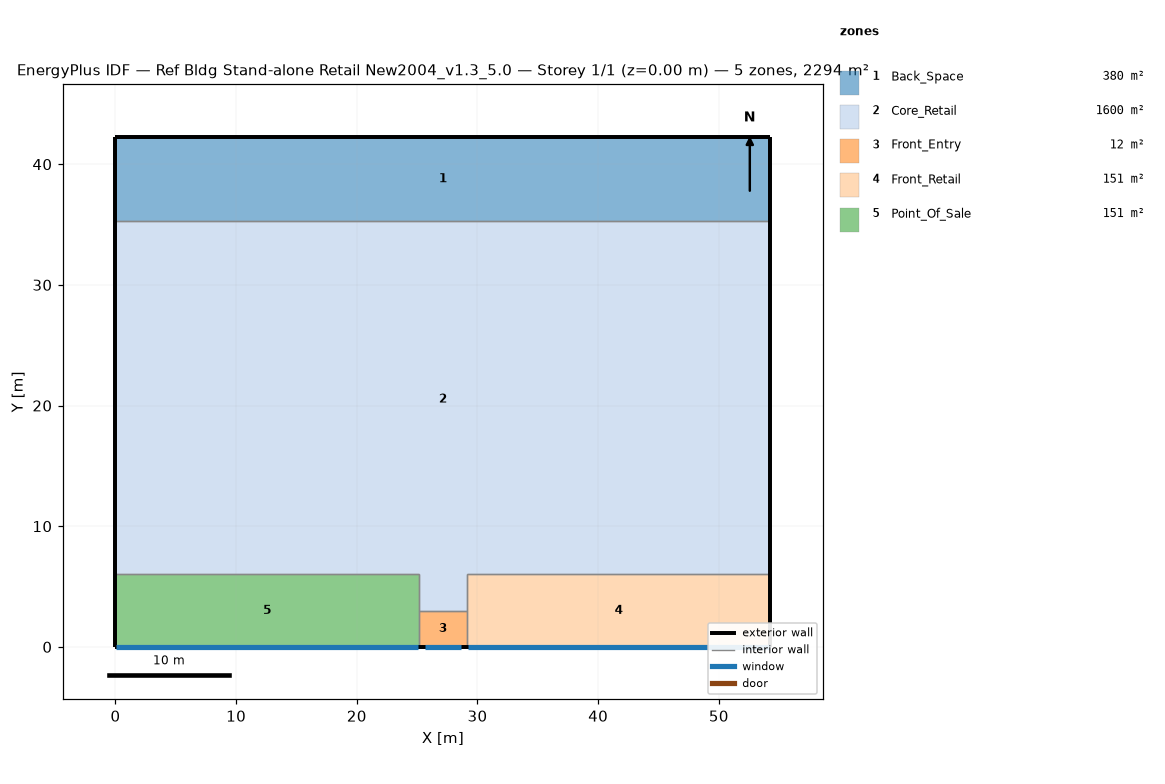
=== STOREY PLAN SPEC (per zone: floor XY polygon, exterior-wall plan segments, windows/doors) ===
zone 1: Back_Space  (379.9 m²)
  floor: (54.27, 35.27) (0.00, 35.27) (0.00, 42.27) (54.27, 42.27)
  exterior wall: (54.27, 35.27) – (54.27, 42.27)  [7.0 m]
  exterior wall: (54.27, 42.27) – (0.00, 42.27)  [54.3 m]
  exterior wall: (0.00, 42.27) – (0.00, 35.27)  [7.0 m]
  interior walls: 1
zone 2: Core_Retail  (1600.5 m²)
  floor: (25.14, 3.00) (25.14, 6.00) (0.00, 6.00) (0.00, 35.27) (54.27, 35.27) (54.27, 6.00) (29.14, 6.00) (29.14, 3.00)
  exterior wall: (54.27, 6.00) – (54.27, 35.27)  [29.3 m]
  exterior wall: (0.00, 35.27) – (0.00, 6.00)  [29.3 m]
  interior walls: 6
zone 3: Front_Entry  (12.0 m²)
  floor: (25.14, 0.00) (25.14, 3.00) (29.14, 3.00) (29.14, 0.00)
  exterior wall: (25.14, 0.00) – (29.14, 0.00)  [4.0 m]
    window: (25.64, 0.00) – (28.64, 0.00)  [7.8 m²]
  interior walls: 3
zone 4: Front_Retail  (150.8 m²)
  floor: (54.27, 0.00) (29.14, 0.00) (29.14, 6.00) (54.27, 6.00)
  exterior wall: (29.14, 0.00) – (54.27, 0.00)  [25.1 m]
    window: (29.19, 0.00) – (54.22, 0.00)  [38.1 m²]
  exterior wall: (54.27, 0.00) – (54.27, 6.00)  [6.0 m]
  interior walls: 3
zone 5: Point_Of_Sale  (150.8 m²)
  floor: (0.00, 0.00) (0.00, 6.00) (25.14, 6.00) (25.14, 0.00)
  exterior wall: (0.00, 0.00) – (25.14, 0.00)  [25.1 m]
    window: (0.05, 0.00) – (25.09, 0.00)  [38.1 m²]
  exterior wall: (0.00, 6.00) – (0.00, 0.00)  [6.0 m]
  interior walls: 3

=== DERIVED (storey summary) ===
Building: Ref Bldg Stand-alone Retail New2004_v1.3_5.0
Storey: 1 of 1  (floor level z = 0.00 m)
Storey gross floor area: 2294.0 m²
Zones on this storey: 5
  - Back_Space: floor 379.9 m²; exterior wall 68.3 m (416.2 m²); WWR 0.0%
  - Core_Retail: floor 1600.5 m²; exterior wall 58.5 m (356.9 m²); WWR 0.0%
  - Front_Entry: floor 12.0 m²; exterior wall 4.0 m (24.4 m²); 1 window(s) 7.8 m²; WWR 32.1%
  - Front_Retail: floor 150.8 m²; exterior wall 31.1 m (189.8 m²); 1 window(s) 38.1 m²; WWR 20.0%
  - Point_Of_Sale: floor 150.8 m²; exterior wall 31.1 m (189.8 m²); 1 window(s) 38.1 m²; WWR 20.0%
Zone adjacency (shared interzone walls):
  - Back_Space ↔ Core_Retail
  - Core_Retail ↔ Front_Entry
  - Core_Retail ↔ Front_Retail
  - Core_Retail ↔ Point_Of_Sale
  - Front_Entry ↔ Front_Retail
  - Front_Entry ↔ Point_Of_Sale